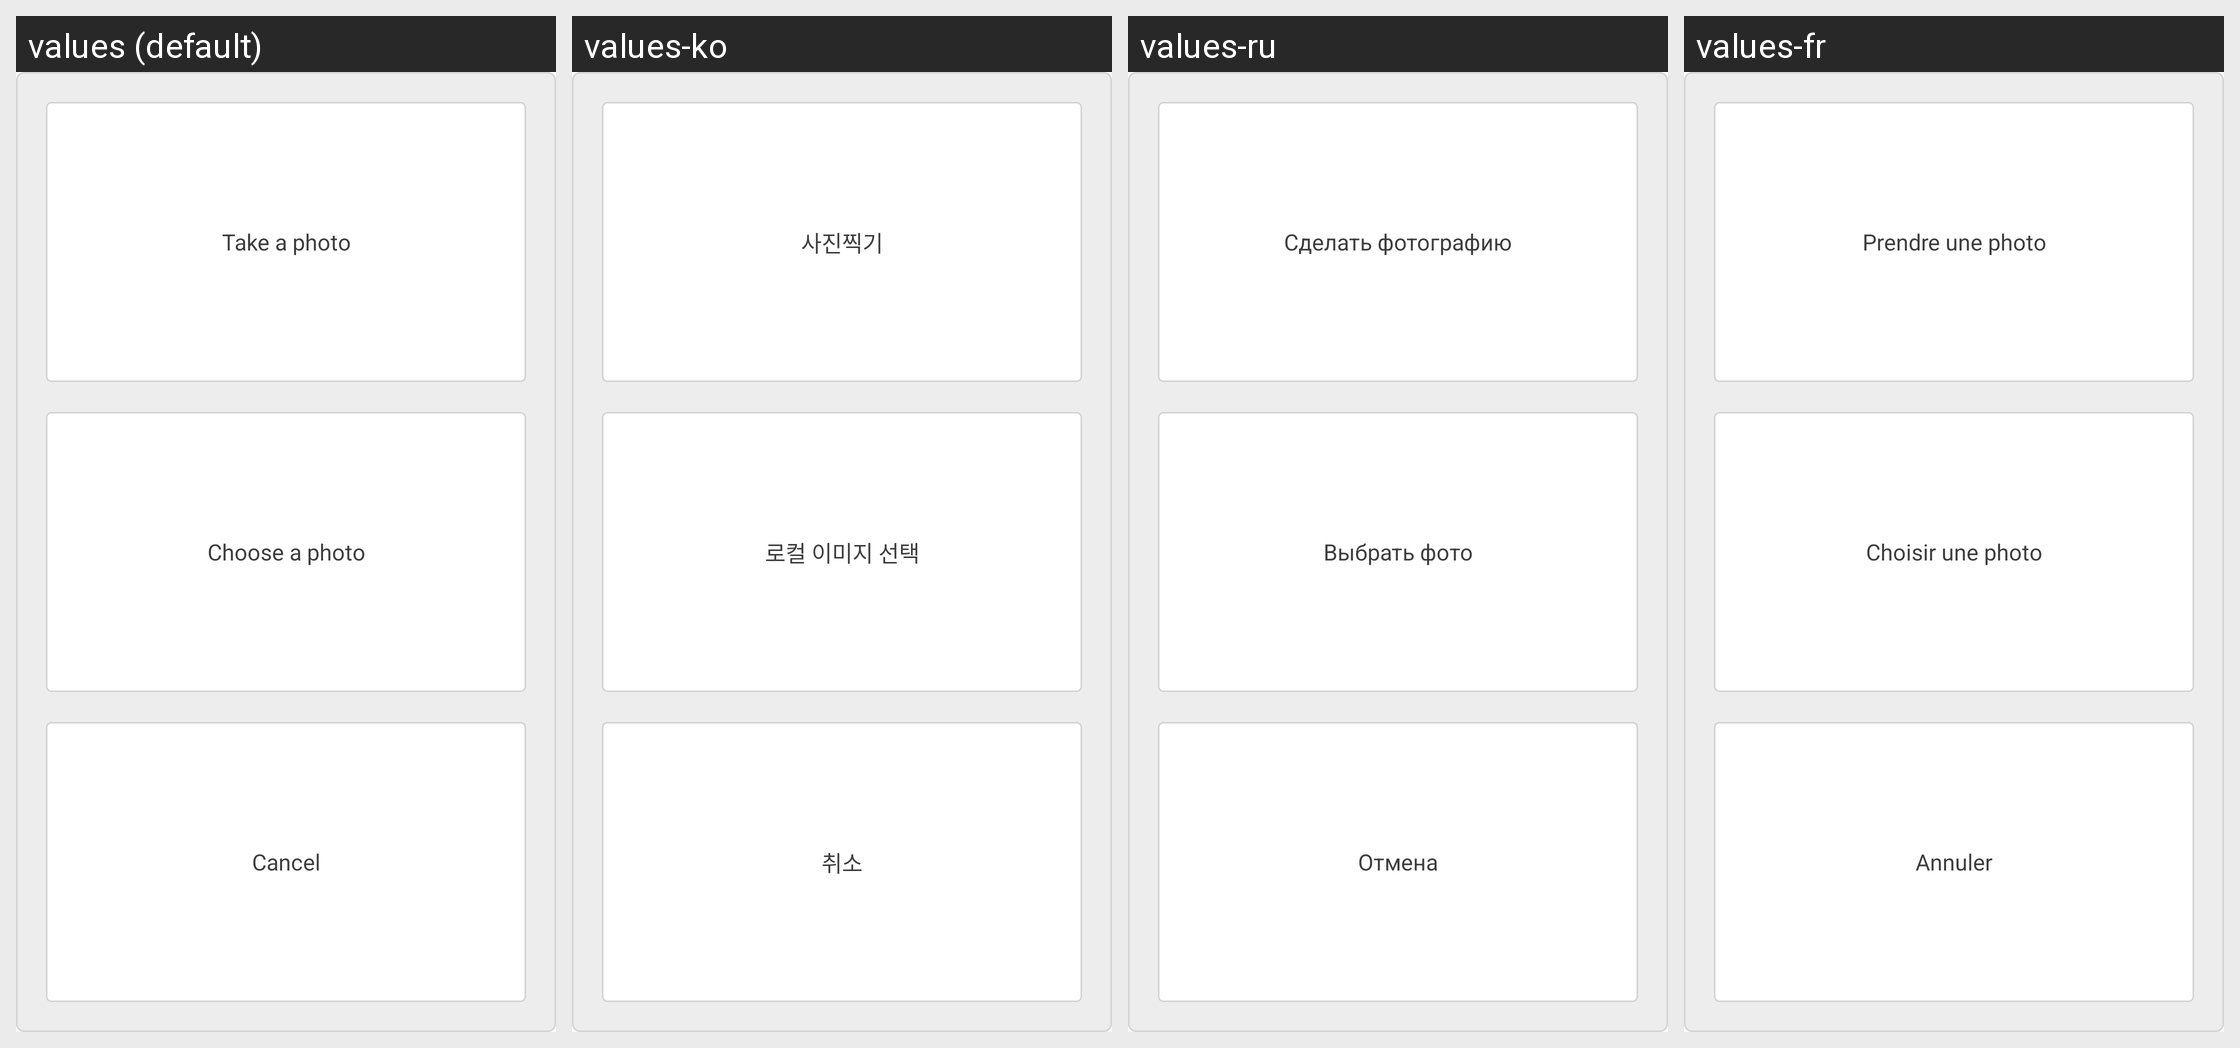

For this localized Android screen grid, give each drawn string resource with its value in every locale shown.
Android screen res/layout/layout_report_logo_popup_dialog.xml rendered under 4 locales, left to right: values (default), values-ko, values-ru, values-fr. Device: Nexus 5 (rendered at 1080×1920; each locale shown at half size, 540×960, under a caption strip naming it); theme LaunchTheme.
Other locales in the repository, not shown: values-af, values-ar, values-bg, values-bn, values-ca, values-cs, values-da, values-de, values-el, values-en-rGB, values-en-rSS, values-es, values-et, values-fa, values-fi, values-gu, values-hi, values-hr, values-hu, values-in, values-it, values-iw, values-ja, values-kn, values-lt, values-lv, values-mr, values-ms, values-nb, values-nl, values-no, values-pa, values-pl, values-pt, values-pt-rPT, values-ro, values-sh, values-sk, values-sr, values-sv, values-ta, values-th, values-tl, values-tr, values-uk, values-ur, values-vi, values-vi-rVN, values-zh, values-zh-rCN, values-zh-rHK, values-zh-rTW.
Strings drawn on this screen, with the default value and each locale's value (text and hints the layout hard-codes, and strings that could not be matched under every locale, appear in the picture but are not listed):

photograph
  values: Take a photo
  values-ko: 사진찍기
  values-ru: Сделать фотографию
  values-fr: Prendre une photo

selectLocalPhotos
  values: Choose a photo
  values-ko: 로컬 이미지 선택
  values-ru: Выбрать фото
  values-fr: Choisir une photo

btn_canlce
  values: Cancel
  values-ko: 취소
  values-ru: Отмена
  values-fr: Annuler
